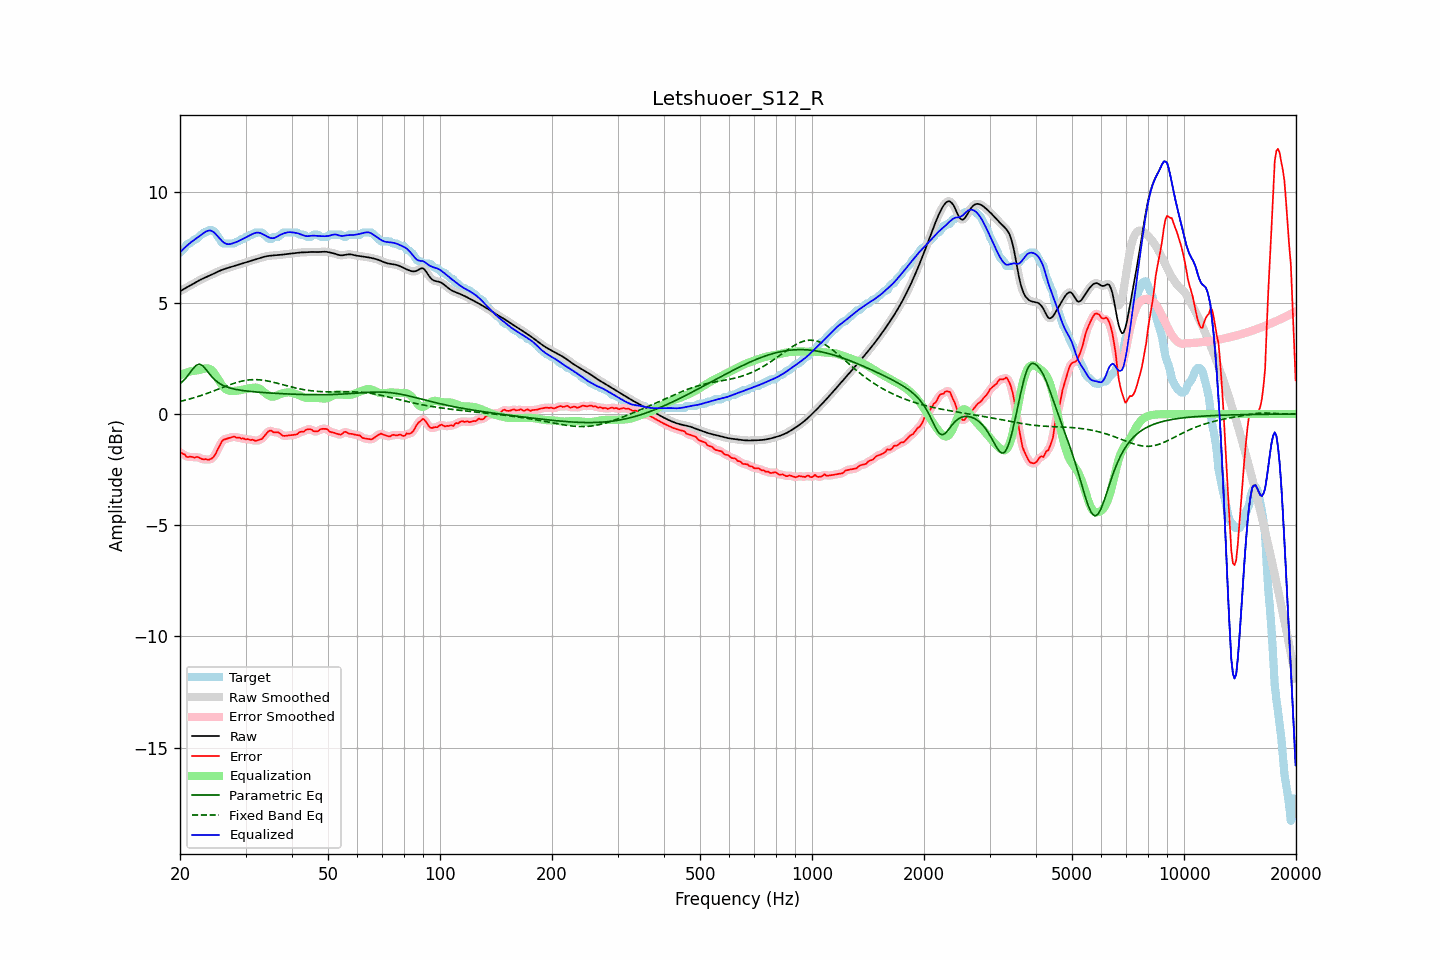

Values plotted in this chart, from the file beside it:
frequency, raw, error, smoothed, error_smoothed, equalization, parametric_eq, fixed_band_eq, equalized_raw, equalized_smoothed, target
20.00, 5.52, -1.74, 5.52, -1.72, 1.75, 1.37, 0.57, 7.27, 7.27, 7.27
20.20, 5.56, -1.75, 5.56, -1.77, 1.78, 1.43, 0.58, 7.34, 7.34, 7.32
20.40, 5.61, -1.79, 5.61, -1.81, 1.81, 1.49, 0.60, 7.42, 7.42, 7.40
20.61, 5.65, -1.82, 5.65, -1.85, 1.84, 1.57, 0.62, 7.49, 7.49, 7.47
20.81, 5.69, -1.92, 5.69, -1.89, 1.87, 1.65, 0.64, 7.55, 7.55, 7.61
21.02, 5.73, -1.94, 5.73, -1.92, 1.89, 1.74, 0.66, 7.62, 7.62, 7.67
21.23, 5.77, -1.91, 5.77, -1.93, 1.91, 1.83, 0.68, 7.68, 7.68, 7.67
21.44, 5.81, -1.92, 5.81, -1.93, 1.93, 1.93, 0.70, 7.74, 7.74, 7.73
21.66, 5.85, -1.94, 5.85, -1.94, 1.94, 2.03, 0.72, 7.79, 7.79, 7.79
21.87, 5.89, -1.97, 5.89, -1.94, 1.95, 2.11, 0.74, 7.84, 7.84, 7.86
22.09, 5.93, -1.93, 5.93, -1.94, 1.96, 2.19, 0.76, 7.89, 7.89, 7.87
22.31, 5.97, -1.93, 5.97, -1.95, 1.97, 2.22, 0.78, 7.94, 7.94, 7.90
22.54, 6.01, -1.97, 6.01, -1.96, 1.98, 2.25, 0.81, 7.99, 7.99, 7.98
22.76, 6.05, -2.00, 6.05, -2.00, 2.00, 2.21, 0.83, 8.05, 8.05, 8.05
22.99, 6.08, -2.03, 6.08, -2.02, 2.02, 2.18, 0.86, 8.10, 8.10, 8.11
23.22, 6.12, -2.05, 6.12, -2.04, 2.04, 2.10, 0.88, 8.15, 8.15, 8.17
23.45, 6.15, -2.02, 6.15, -2.04, 2.05, 2.02, 0.91, 8.20, 8.20, 8.17
23.69, 6.18, -2.05, 6.18, -2.05, 2.06, 1.93, 0.93, 8.24, 8.24, 8.23
23.92, 6.21, -2.06, 6.21, -2.04, 2.04, 1.83, 0.96, 8.26, 8.26, 8.27
24.16, 6.24, -2.02, 6.24, -2.03, 2.01, 1.75, 0.99, 8.25, 8.25, 8.27
24.40, 6.28, -1.99, 6.28, -1.99, 1.95, 1.66, 1.01, 8.23, 8.23, 8.27
24.65, 6.31, -1.92, 6.31, -1.91, 1.86, 1.59, 1.04, 8.18, 8.18, 8.23
24.89, 6.35, -1.82, 6.35, -1.80, 1.76, 1.52, 1.07, 8.11, 8.11, 8.17
25.14, 6.38, -1.66, 6.38, -1.67, 1.65, 1.46, 1.10, 8.03, 8.03, 8.04
25.39, 6.42, -1.52, 6.42, -1.52, 1.53, 1.40, 1.12, 7.95, 7.95, 7.93
25.65, 6.45, -1.39, 6.45, -1.37, 1.42, 1.36, 1.15, 7.87, 7.87, 7.84
25.91, 6.48, -1.23, 6.48, -1.25, 1.31, 1.32, 1.18, 7.79, 7.79, 7.71
26.16, 6.51, -1.16, 6.51, -1.17, 1.22, 1.28, 1.21, 7.73, 7.73, 7.67
26.43, 6.53, -1.14, 6.53, -1.13, 1.15, 1.25, 1.24, 7.68, 7.68, 7.67
26.69, 6.55, -1.11, 6.55, -1.11, 1.10, 1.22, 1.26, 7.65, 7.65, 7.67
26.96, 6.58, -1.09, 6.58, -1.09, 1.06, 1.19, 1.29, 7.64, 7.64, 7.67
27.23, 6.60, -1.07, 6.60, -1.07, 1.05, 1.17, 1.32, 7.64, 7.64, 7.67
27.50, 6.62, -1.05, 6.62, -1.04, 1.04, 1.15, 1.34, 7.66, 7.66, 7.67
27.77, 6.64, -1.02, 6.64, -1.03, 1.04, 1.14, 1.37, 7.68, 7.68, 7.67
28.05, 6.67, -1.01, 6.66, -1.03, 1.04, 1.12, 1.39, 7.71, 7.71, 7.68
28.33, 6.69, -1.06, 6.69, -1.04, 1.05, 1.10, 1.41, 7.73, 7.73, 7.75
28.62, 6.71, -1.06, 6.71, -1.06, 1.06, 1.09, 1.44, 7.77, 7.77, 7.77
28.90, 6.73, -1.06, 6.73, -1.08, 1.07, 1.08, 1.45, 7.80, 7.80, 7.79
29.19, 6.75, -1.11, 6.75, -1.08, 1.08, 1.07, 1.47, 7.84, 7.84, 7.86
29.48, 6.78, -1.09, 6.78, -1.11, 1.10, 1.06, 1.49, 7.87, 7.87, 7.87
29.78, 6.80, -1.11, 6.80, -1.12, 1.11, 1.05, 1.50, 7.91, 7.91, 7.91
30.08, 6.82, -1.15, 6.82, -1.12, 1.13, 1.04, 1.52, 7.95, 7.95, 7.97
30.38, 6.84, -1.12, 6.84, -1.14, 1.14, 1.03, 1.53, 7.99, 7.99, 7.97
30.68, 6.87, -1.14, 6.87, -1.15, 1.15, 1.02, 1.54, 8.02, 8.02, 8.01
30.99, 6.89, -1.17, 6.89, -1.15, 1.17, 1.01, 1.54, 8.06, 8.06, 8.07
31.30, 6.91, -1.15, 6.91, -1.17, 1.18, 1.01, 1.55, 8.09, 8.09, 8.07
31.61, 6.94, -1.18, 6.94, -1.19, 1.19, 1.00, 1.55, 8.12, 8.12, 8.12
31.93, 6.96, -1.21, 6.96, -1.19, 1.19, 0.99, 1.55, 8.15, 8.15, 8.17
32.24, 6.98, -1.19, 6.98, -1.19, 1.18, 0.99, 1.55, 8.16, 8.16, 8.17
32.57, 7.00, -1.17, 7.00, -1.18, 1.16, 0.98, 1.54, 8.16, 8.16, 8.17
32.89, 7.02, -1.14, 7.02, -1.15, 1.12, 0.98, 1.54, 8.14, 8.14, 8.17
33.22, 7.04, -1.12, 7.04, -1.10, 1.06, 0.97, 1.53, 8.11, 8.11, 8.16
33.55, 7.07, -1.03, 7.07, -1.03, 1.00, 0.97, 1.52, 8.07, 8.07, 8.10
33.89, 7.08, -0.94, 7.08, -0.95, 0.94, 0.96, 1.51, 8.03, 8.03, 8.03
34.23, 7.10, -0.86, 7.10, -0.85, 0.89, 0.96, 1.49, 7.99, 7.99, 7.96
34.57, 7.11, -0.78, 7.11, -0.79, 0.84, 0.95, 1.48, 7.95, 7.95, 7.89
34.92, 7.12, -0.75, 7.12, -0.76, 0.80, 0.95, 1.47, 7.92, 7.92, 7.87
35.27, 7.13, -0.75, 7.13, -0.77, 0.78, 0.94, 1.45, 7.91, 7.91, 7.88
35.62, 7.13, -0.82, 7.13, -0.80, 0.78, 0.94, 1.43, 7.91, 7.91, 7.95
35.97, 7.14, -0.83, 7.14, -0.82, 0.79, 0.93, 1.41, 7.93, 7.93, 7.97
... 635 more rows
